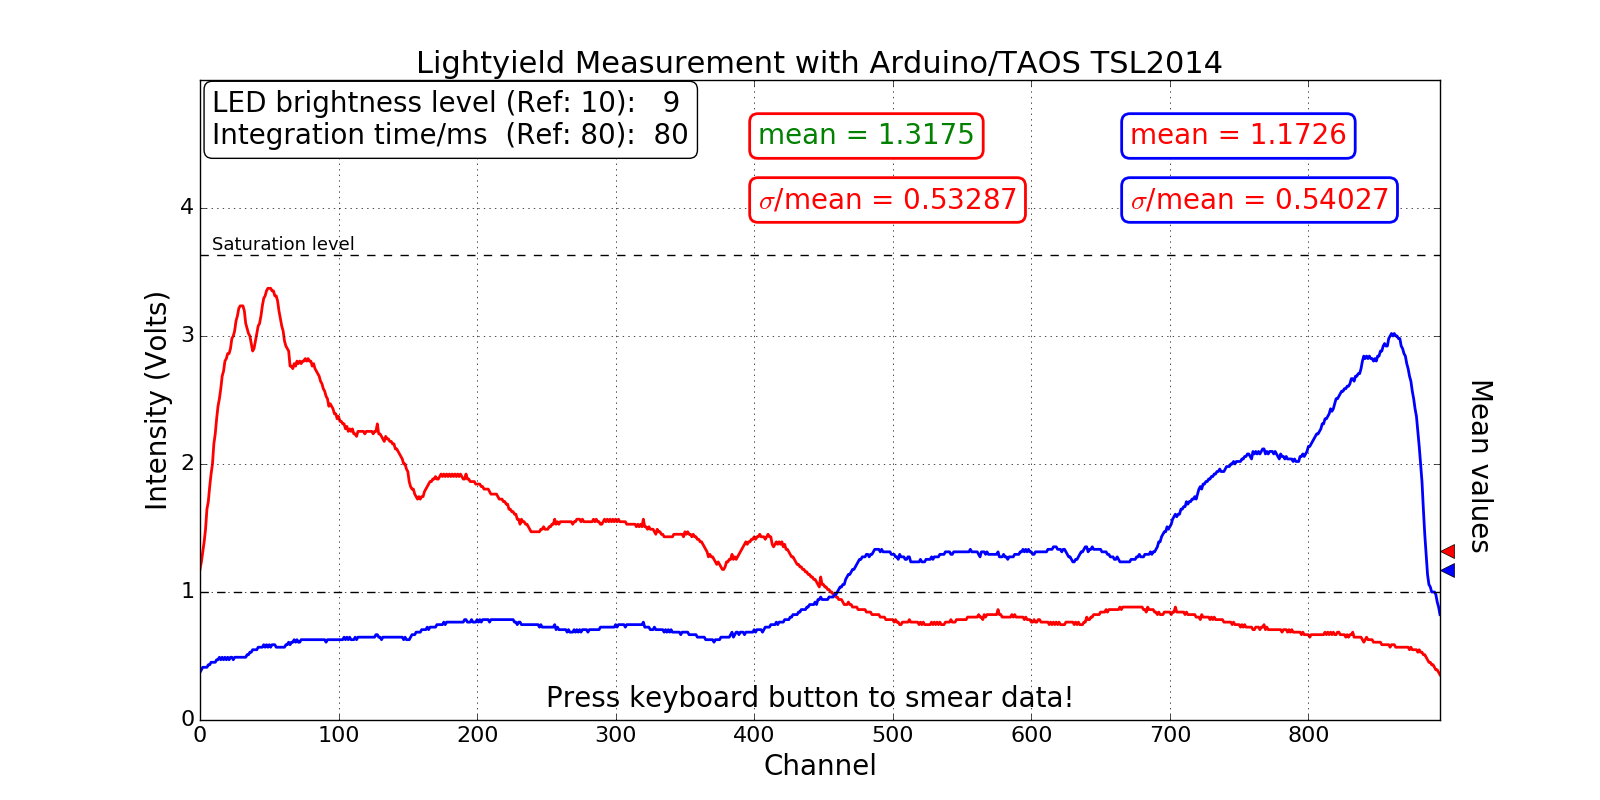

Source data for this figure (header and first rows):
# Channel, Intensity (blue line) [V], Intensity (red line, if applicable) [V]
0 0.37254902 1.17647059
1 0.39215686 1.23529412
2 0.41176471 1.31372549
3 0.41176471 1.39215686
4 0.41176471 1.49019608
5 0.41176471 1.64705882
6 0.43137255 1.70588235
7 0.43137255 1.82352941
8 0.45098039 1.92156863
9 0.45098039 2.00000000
10 0.45098039 2.15686275
11 0.45098039 2.23529412
12 0.47058824 2.35294118
13 0.47058824 2.45098039
14 0.49019608 2.50980392
15 0.47058824 2.58823529
16 0.49019608 2.68627451
17 0.47058824 2.72549020
18 0.49019608 2.80392157
19 0.47058824 2.82352941
20 0.49019608 2.86274510
21 0.47058824 2.86274510
22 0.49019608 2.90196078
23 0.49019608 2.98039216
24 0.47058824 3.00000000
25 0.49019608 3.03921569
26 0.49019608 3.11764706
27 0.49019608 3.15686275
28 0.49019608 3.21568627
29 0.49019608 3.23529412
30 0.49019608 3.23529412
31 0.49019608 3.23529412
32 0.49019608 3.19607843
33 0.49019608 3.09803922
34 0.50980392 3.05882353
35 0.50980392 3.01960784
36 0.52941176 3.00000000
37 0.52941176 2.94117647
38 0.54901961 2.88235294
39 0.54901961 2.90196078
40 0.54901961 2.96078431
41 0.54901961 3.01960784
42 0.56862745 3.07843137
43 0.56862745 3.09803922
44 0.56862745 3.15686275
45 0.56862745 3.23529412
46 0.58823529 3.29411765
47 0.56862745 3.31372549
48 0.58823529 3.35294118
49 0.56862745 3.37254902
50 0.58823529 3.37254902
51 0.56862745 3.37254902
52 0.58823529 3.35294118
53 0.58823529 3.35294118
54 0.58823529 3.31372549
55 0.56862745 3.31372549
56 0.56862745 3.27450980
57 0.56862745 3.19607843
58 0.56862745 3.13725490
59 0.56862745 3.07843137
... 836 more rows
